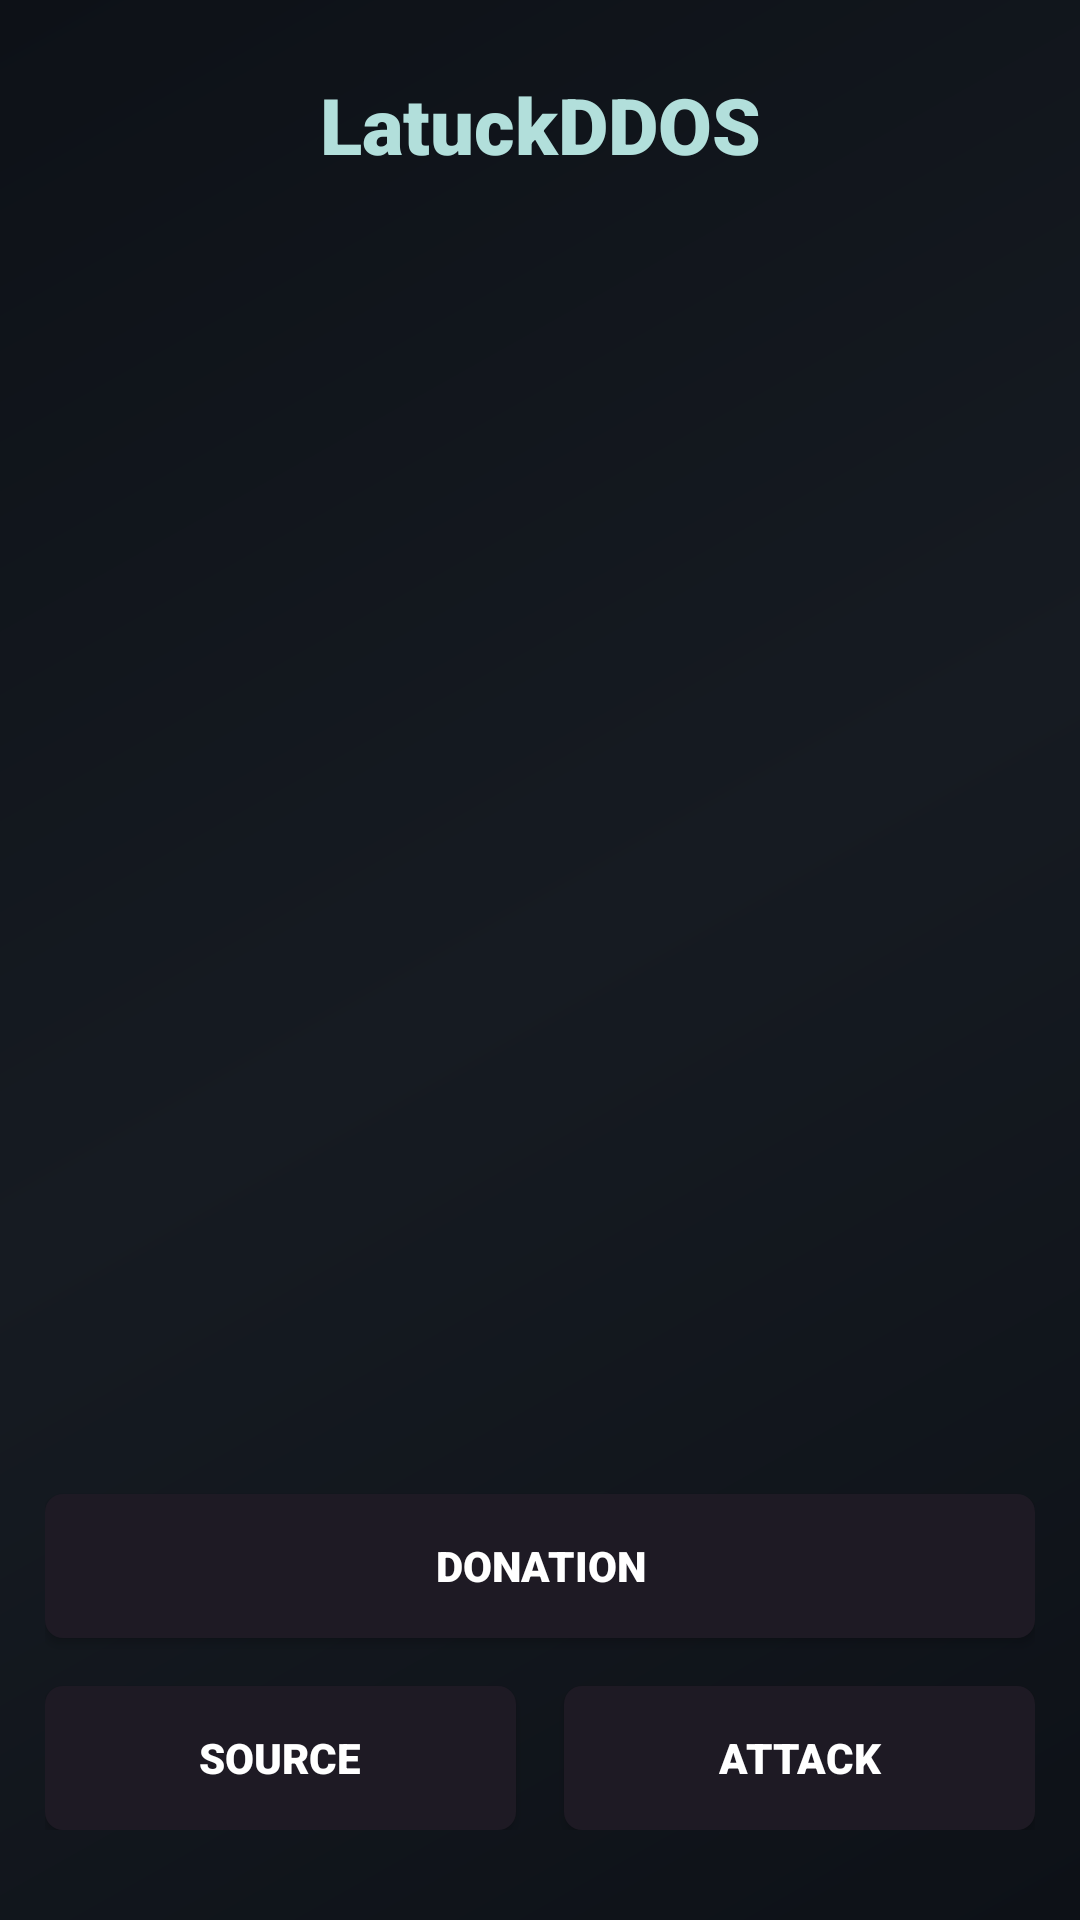

Layout XML and referenced resources for this Android screen:
<!-- AndroidManifest.xml: application theme Theme.LatuckDDos -->
<!-- res/layout/activity_main.xml -->
<?xml version="1.0" encoding="utf-8"?>
<androidx.constraintlayout.widget.ConstraintLayout xmlns:android="http://schemas.android.com/apk/res/android"
    xmlns:app="http://schemas.android.com/apk/res-auto"
    xmlns:tools="http://schemas.android.com/tools"
    android:id="@+id/main"
    android:layout_width="match_parent"
    android:layout_height="match_parent"
    android:background="@drawable/gradient_background"
    tools:context=".MainActivity" >

    <androidx.constraintlayout.widget.ConstraintLayout
        android:id="@+id/linear_osnova"
        android:layout_width="0dp"
        android:layout_height="0dp"
        android:background="@android:color/transparent"
        android:paddingLeft="15dp"
        android:paddingRight="15dp"
        android:paddingBottom="30dp"
        app:layout_constraintBottom_toBottomOf="parent"
        app:layout_constraintEnd_toEndOf="parent"
        app:layout_constraintStart_toStartOf="parent"
        app:layout_constraintTop_toTopOf="parent">

        <TextView
            android:id="@+id/textView"
            android:layout_width="0dp"
            android:layout_height="wrap_content"
            android:layout_marginTop="24dp"
            android:fontFamily="sans-serif-black"
            android:gravity="center_horizontal"
            android:text="LatuckDDOS"
            android:textColor="#B2DFDB"
            android:textSize="26sp"
            app:layout_constraintEnd_toEndOf="parent"
            app:layout_constraintHorizontal_bias="0.0"
            app:layout_constraintStart_toStartOf="parent"
            app:layout_constraintTop_toTopOf="parent" />

        <Button
            android:id="@+id/donation"
            android:layout_width="0dp"
            android:layout_height="wrap_content"
            android:layout_marginBottom="16dp"
            android:background="@drawable/drawable_button"
            android:fontFamily="sans-serif-black"
            android:text="Donation"
            android:textColor="#FFFFFF"
            android:textColorHighlight="#E61616"
            android:textColorHint="#BD3333"
            app:layout_constraintBottom_toTopOf="@+id/Source"
            app:layout_constraintEnd_toEndOf="parent"
            app:layout_constraintStart_toStartOf="parent" />

        <Button
            android:id="@+id/Source"
            android:layout_width="0dp"
            android:layout_height="wrap_content"
            android:layout_marginEnd="8dp"
            android:background="@drawable/drawable_button"
            android:fontFamily="sans-serif-black"
            android:text="Source"
            android:textColor="#FFFFFF"
            app:layout_constraintBottom_toBottomOf="parent"
            app:layout_constraintEnd_toStartOf="@+id/tester_a"
            app:layout_constraintStart_toStartOf="parent" />

        <Button
            android:id="@+id/tester_a"
            android:layout_width="0dp"
            android:layout_height="wrap_content"
            android:layout_marginStart="8dp"
            android:background="@drawable/drawable_button"
            android:fontFamily="sans-serif-black"
            android:text="Attack"
            android:textColor="#FFFFFF"
            app:layout_constraintBottom_toBottomOf="parent"
            app:layout_constraintEnd_toEndOf="parent"
            app:layout_constraintStart_toEndOf="@+id/Source" />

        <ImageView
            android:id="@+id/imageView"
            android:layout_width="23dp"
            android:layout_height="23dp"
            app:layout_constraintBottom_toBottomOf="@+id/Source"
            app:layout_constraintEnd_toEndOf="@+id/Source"
            app:layout_constraintHorizontal_bias="0.059"
            app:layout_constraintStart_toStartOf="@+id/Source"
            app:layout_constraintTop_toTopOf="@+id/Source"
            app:layout_constraintVertical_bias="0.48"
            app:srcCompat="@drawable/github"
            app:tint="#FFFFFF"
            tools:ignore="ContentDescription" />

        <ImageView
            android:id="@+id/imageView2"
            android:layout_width="23dp"
            android:layout_height="23dp"
            android:tintMode="src_atop"
            app:layout_constraintBottom_toBottomOf="@+id/tester_a"
            app:layout_constraintEnd_toEndOf="@+id/tester_a"
            app:layout_constraintHorizontal_bias="0.059"
            app:layout_constraintStart_toStartOf="@+id/tester_a"
            app:layout_constraintTop_toTopOf="@+id/tester_a"
            app:layout_constraintVertical_bias="0.48"
            app:srcCompat="@drawable/ddos"
            app:tint="#FFFFFF"
            tools:ignore="ContentDescription" />

        <ImageView
            android:id="@+id/imageView3"
            android:layout_width="23dp"
            android:layout_height="23dp"
            android:scaleType="fitXY"
            app:layout_constraintBottom_toBottomOf="@+id/donation"
            app:layout_constraintEnd_toEndOf="@+id/donation"
            app:layout_constraintHorizontal_bias="0.046"
            app:layout_constraintStart_toStartOf="@+id/donation"
            app:layout_constraintTop_toTopOf="@+id/donation"
            app:layout_constraintVertical_bias="0.48"
            app:srcCompat="@drawable/donation"
            app:tint="#FFFFFF"
            tools:ignore="ContentDescription" />

    </androidx.constraintlayout.widget.ConstraintLayout>
</androidx.constraintlayout.widget.ConstraintLayout>
<!-- resources referenced by this layout -->
<resources>
  <!-- drawable ddos: png bitmap (drawable, 1591 bytes) -->
  <!-- drawable donation (drawable) -->
  <?xml version="1.0" encoding="utf-8"?>
  <vector xmlns:android="http://schemas.android.com/apk/res/android"
      android:width="128dp"
      android:height="128dp"
      android:viewportWidth="24"
      android:viewportHeight="24">
      
      <path
          android:fillColor="#FFFFFF"
          android:pathData="M21,18v1c0,1.1-0.9,2-2,2H5c-1.11,0-2,-0.9-2,-2V5c0,-1.1 0.89,-2 2,-2h14c1.1,0 2,0.9 2,2v1h-9c-1.11,0-2,0.9-2,2v8c0,1.1 0.89,2 2,2h9zM12,16h10V8h-10v8zM16,13.5c-0.83,0-1.5,-0.67-1.5,-1.5s0.67,-1.5 1.5,-1.5 1.5,0.67 1.5,1.5-0.67,1.5-1.5,1.5z"/>
      
      <path
          android:fillColor="#FFFFFF"
          android:pathData="M3,6h2v12H3z"/>
      
      <path
          android:fillColor="#FFFFFF"
          android:pathData="M20,6h1v2h-1z"/>
      
  </vector>
  <!-- drawable drawable_button (drawable) -->
  <?xml version="1.0" encoding="utf-8"?>
  <shape xmlns:android="http://schemas.android.com/apk/res/android">
      <corners android:radius="6dp" />
      <solid android:color="#1E1A24" />
  </shape>
  <!-- drawable github: png bitmap (drawable, 16056 bytes) -->
  <!-- drawable gradient_background (drawable) -->
  <?xml version="1.0" encoding="utf-8"?>
  <shape xmlns:android="http://schemas.android.com/apk/res/android">
      <gradient
          android:startColor="#0D1117"
          android:centerColor="#161B22"
          android:endColor="#0D1117"
          android:angle="135"
          android:type="linear"
          android:centerX="0.5"
          android:centerY="0.5"
          android:gradientRadius="1000"/>
  </shape>
  <style name="Theme.LatuckDDos" parent="Base.Theme.LatuckDDos" />
  <style name="Base.Theme.LatuckDDos" parent="Theme.Material3.DayNight.NoActionBar">
          
          
      </style>
</resources>
